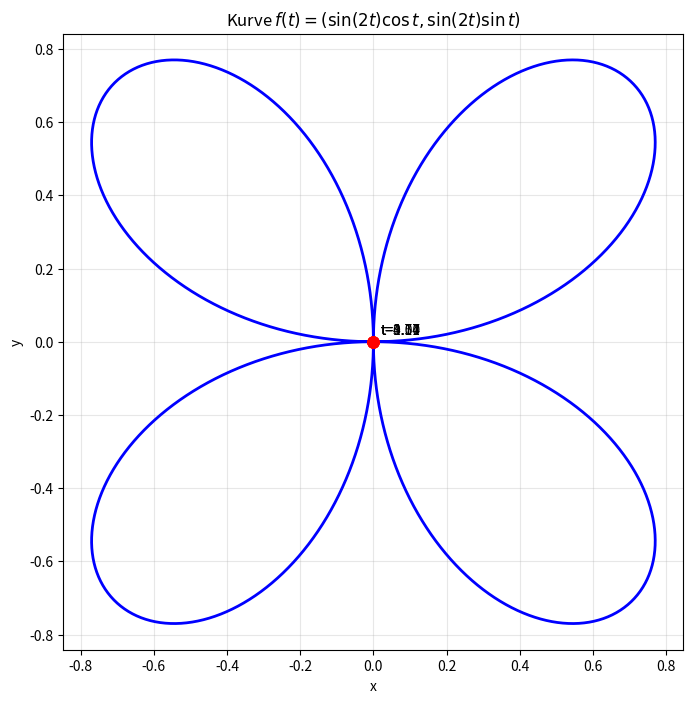

Python code for this plot:
import numpy as np
import matplotlib.pyplot as plt

# Define the parameter range
t = np.linspace(0, 2*np.pi, 1000)

# Define the curve
x = np.sin(2*t) * np.cos(t)
y = np.sin(2*t) * np.sin(t)

# Create the plot
plt.figure(figsize=(8, 8))
plt.plot(x, y, 'b-', linewidth=2)
plt.grid(True, alpha=0.3)
plt.axis('equal')
plt.xlabel('x')
plt.ylabel('y')
plt.title(r'Kurve $f(t) = (\sin(2t)\cos t, \sin(2t)\sin t)$')

# Mark special points
# t = 0, π/2, π, 3π/2
special_t = [0, np.pi/2, np.pi, 3*np.pi/2]
for t_val in special_t:
    x_val = np.sin(2*t_val) * np.cos(t_val)
    y_val = np.sin(2*t_val) * np.sin(t_val)
    plt.plot(x_val, y_val, 'ro', markersize=8)
    plt.annotate(f't={t_val:.2f}', (x_val, y_val), xytext=(5, 5), textcoords='offset points')

plt.savefig('curve_plot.png', dpi=300, bbox_inches='tight')
plt.close()

print("Plot saved as curve_plot.png")
